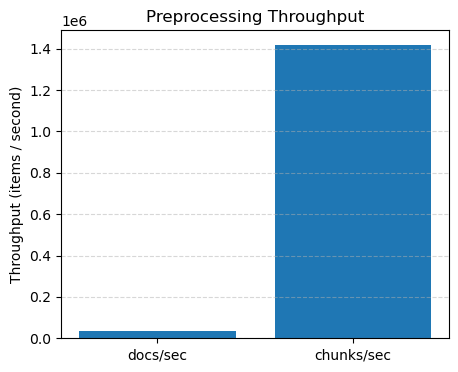

Values plotted in this chart, from the file beside it:
level, count, avg_latency_s, throughput_per_s
docs, 14, 2.9207573139241765e-05, 34238
chunks, 15, 7.053992400566737e-07, 1417637
